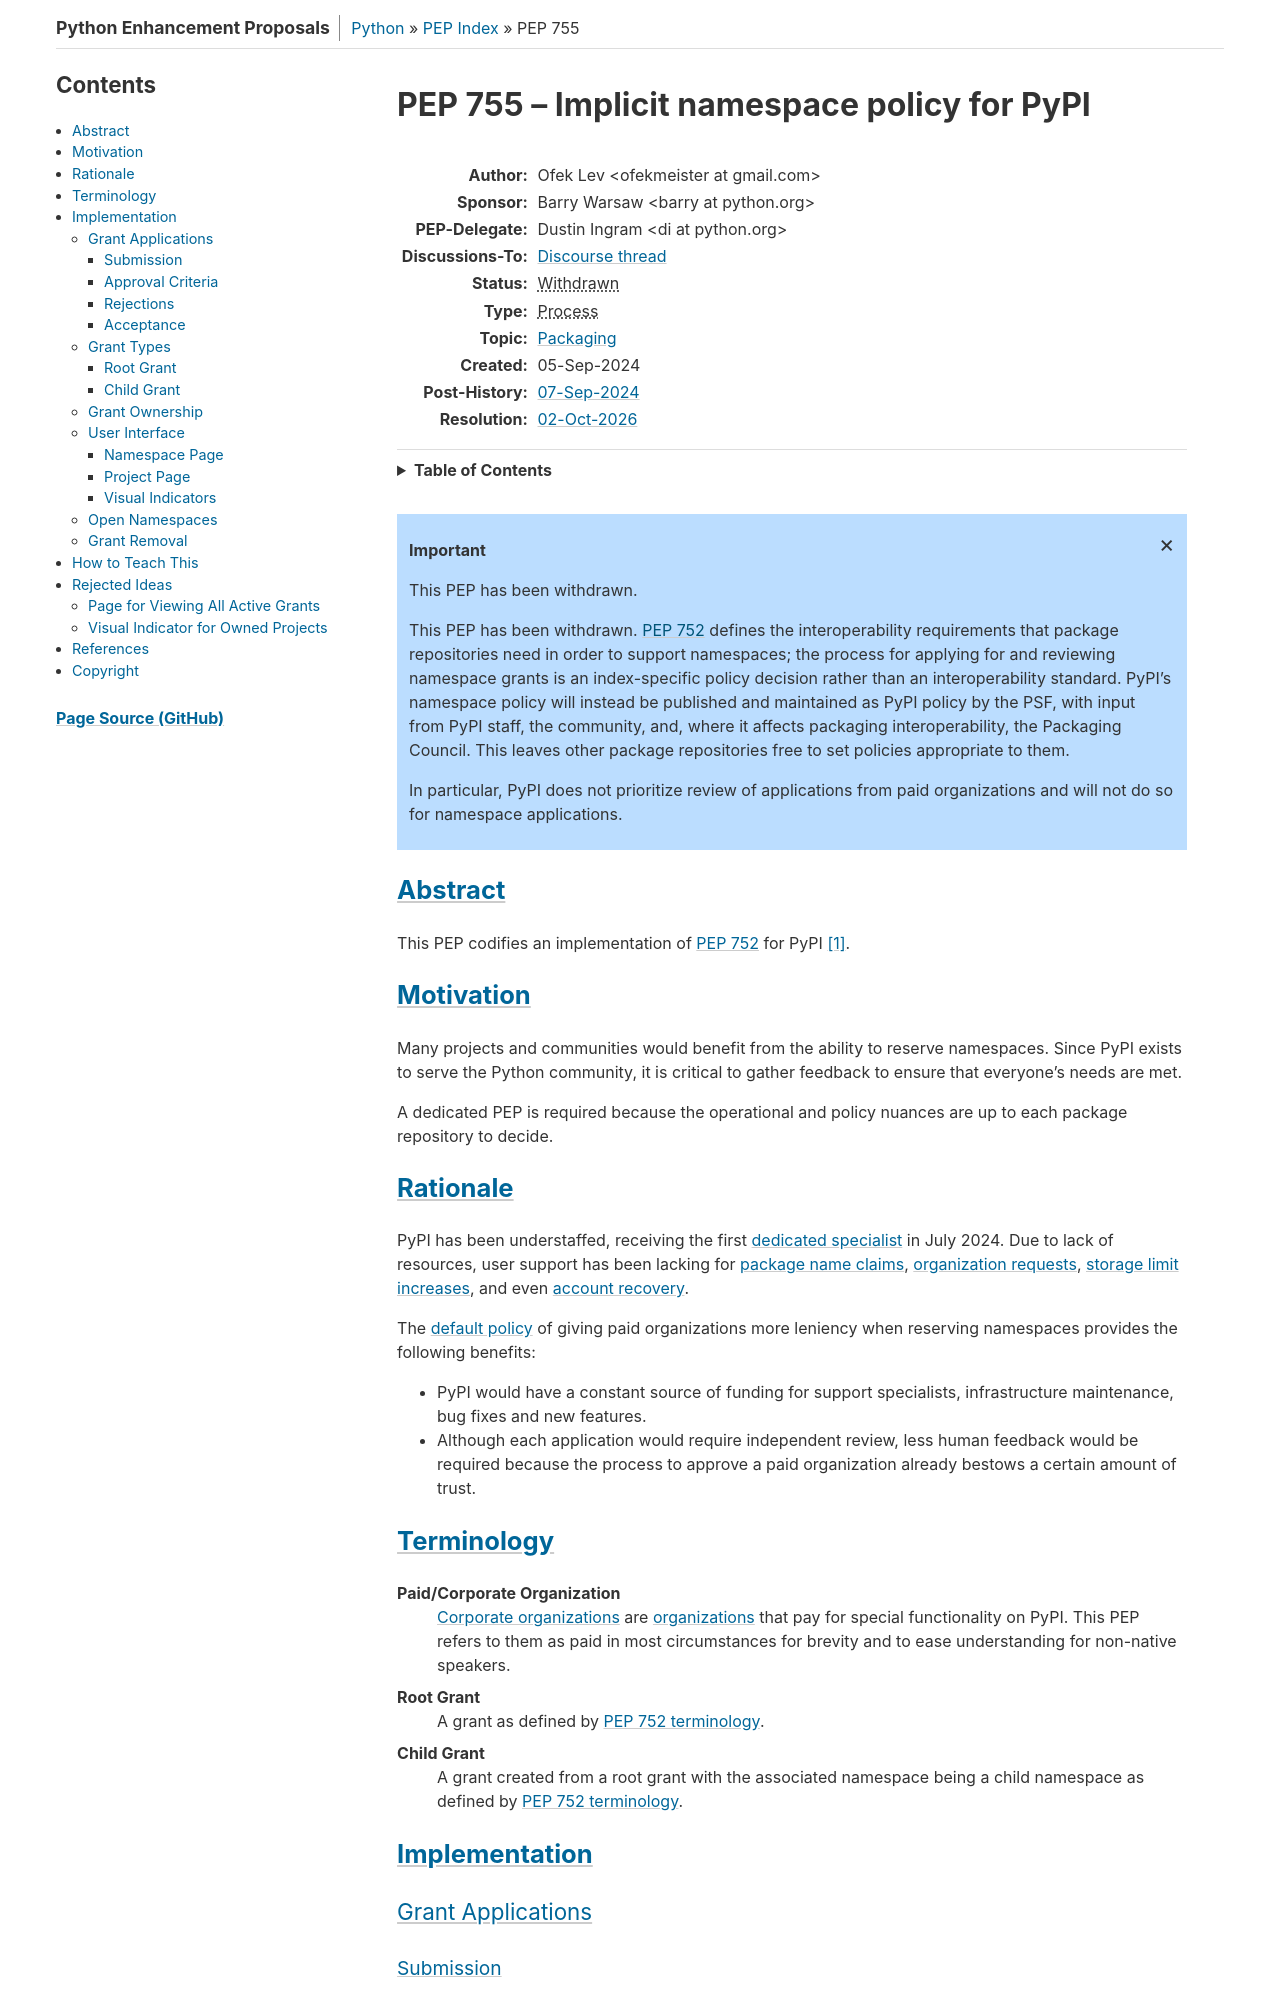

repository: python/peps · page: pep-0755/index.html · generator: sphinx

PEP: 755
Title: Implicit namespace policy for PyPI
Author: Ofek Lev <ofekmeister@gmail.com>
Sponsor: Barry Warsaw <barry@python.org>
PEP-Delegate: Dustin Ingram <di@python.org>
Discussions-To: https://discuss.python.org/t/63191
Status: Withdrawn
Type: Process
Topic: Packaging
Created: 05-Sep-2024
Post-History: `07-Sep-2024 <https://discuss.python.org/t/63191>`__,
Resolution: `02-Oct-2026 <https://discuss.python.org/t/pep-755-implicit-namespace-policy-for-pypi/63191/79>`__

.. withdrawn::

   This PEP has been withdrawn. :pep:`752` defines the interoperability
   requirements that package repositories need in order to support namespaces;
   the process for applying for and reviewing namespace grants is an
   index-specific policy decision rather than an interoperability standard.
   PyPI's namespace policy will instead be published and maintained as PyPI
   policy by the PSF, with input from PyPI staff, the community, and, where it
   affects packaging interoperability, the Packaging Council. This leaves other
   package repositories free to set policies appropriate to them.

   In particular, PyPI does not prioritize review of applications from paid
   organizations and will not do so for namespace applications.

Abstract
========

This PEP codifies an implementation of :pep:`752` for PyPI [1]_.

Motivation
==========

Many projects and communities would benefit from the ability to reserve
namespaces. Since PyPI exists to serve the Python community, it is critical
to gather feedback to ensure that everyone's needs are met.

A dedicated PEP is required because the operational and policy nuances are up
to each package repository to decide.

Rationale
=========

PyPI has been understaffed, receiving the first `dedicated specialist`__ in
July 2024. Due to lack of resources, user support has been lacking for
`package name claims <https://discuss.python.org/t/27436/19>`__,
`organization requests <https://discuss.python.org/t/33764/15>`__,
`storage limit increases <https://discuss.python.org/t/54035>`__,
and even `account recovery <https://discuss.python.org/t/43422/122>`__.

__ https://pyfound.blogspot.com/2024/07/announcing-our-new-pypi-support.html

The `default policy <approval-criteria_>`_ of giving paid organizations more
leniency when reserving namespaces provides the following benefits:

* PyPI would have a constant source of funding for support specialists,
  infrastructure maintenance, bug fixes and new features.
* Although each application would require independent review, less human
  feedback would be required because the process to approve a paid organization
  already bestows a certain amount of trust.

Terminology
===========

Paid/Corporate Organization
    `Corporate organizations`__ are :pep:`organizations <752#organizations>`
    that pay for special functionality on PyPI. This PEP refers to them as
    paid in most circumstances for brevity and to ease understanding for
    non-native speakers.
Root Grant
    A grant as defined by :pep:`PEP 752 terminology <752#terminology>`.
Child Grant
    A grant created from a root grant with the associated namespace being a
    child namespace as defined by :pep:`PEP 752 terminology <752#terminology>`.

__ https://docs.pypi.org/organization-accounts/pricing-and-payments/#corporate-organizations

Implementation
==============

Grant Applications
------------------

Submission
''''''''''

Only organization (non-user) accounts have access to the grant application
form.

Applications for paid organizations receive priority in the reviewing queue.
This is both to offer a meaningful benefit to paid organizations and to ensure
that funding is available for PyPI's operational costs, including more
reviewers.

.. _approval-criteria:
